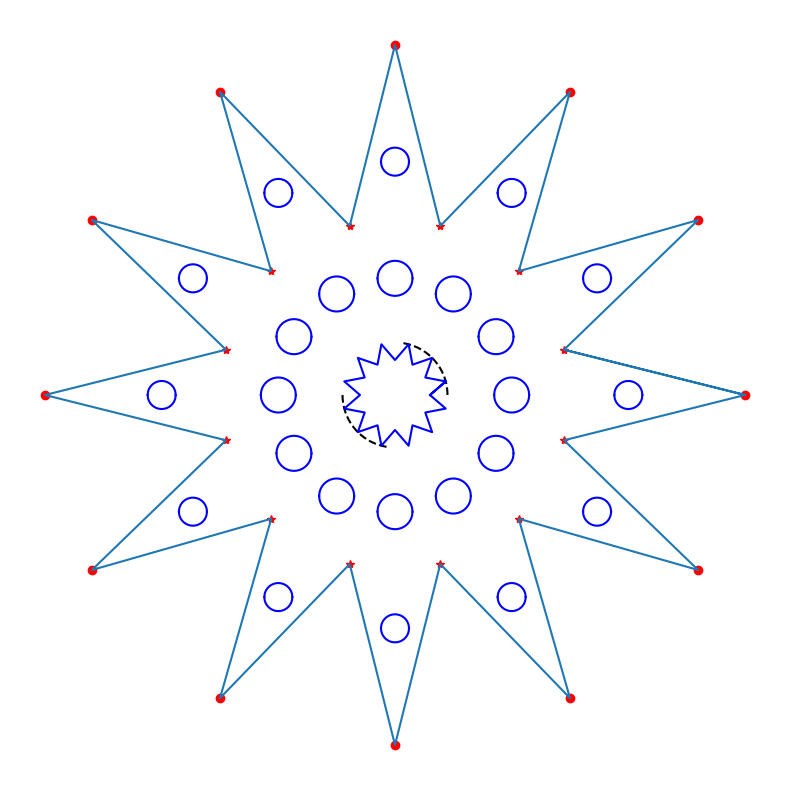
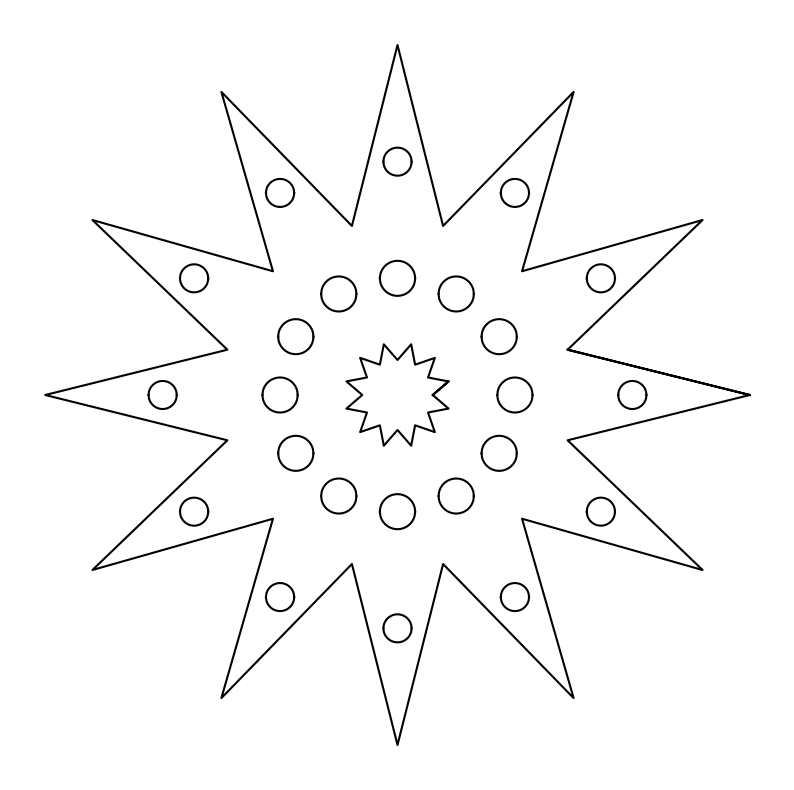

Write the Python code that produced these figures, in order.
import numpy as np
import matplotlib.pyplot as plt

def plotStar(x0, ratio, nv):
    offset = 0
    rx, ry = getStar(x0, nv, offset)

    # plot inner circle
    x0 = ratio * 10000
    x = np.linspace(x0, ratio *x0, 1000)
    y1 = np.sqrt(x0**2 - x**2)
    y2 = - np.sqrt(x0**2 - x**2)
    offset = np.pi / nv
    rx1, ry1 = getStar(x0, nv, offset)

    rx = np.array(rx)
    ry = np.array(ry)
    rx1 = np.array(rx1)
    ry1 = np.array(ry1)

    # Ensure the arrays are vertical by reshaping them.
    rx = rx.reshape(-1, 1)
    ry = ry.reshape(-1, 1)
    rx1 = rx1.reshape(-1, 1)
    ry1 = ry1.reshape(-1, 1)

    # Concatenate the inner and outer points.
    rxAll = np.hstack((rx, rx1))  # Stacks arrays in sequence vertically (row wise).
    ryAll = np.hstack((ry, ry1))  # Stacks arrays in sequence vertically (row wise).

    # Create vectors (rxVec, ryVec) that loop back to the first point
    rxVec = np.append(rxAll.flatten(), rxAll[0])
    ryVec = np.append(ryAll.flatten(), ryAll[0])

    return rxVec, ryVec, rx, ry, x, y1, y2, rx1, ry1

def getStar(x0, nv, offset):
    angles = np.linspace(0, 2*np.pi, nv, endpoint=False) + offset
    rx = x0 * np.cos(angles)
    ry = x0 * np.sin(angles)
    return rx, ry

def getCircle(r1, nv, xM):
    x1a = np.linspace(-r1, r1, 100)
    y1 = np.sqrt(r1**2 - x1a**2)
    y2 = -np.sqrt(r1**2 - x1a**2)

    angles = np.linspace(0, 2*np.pi, nv, endpoint=False)
    rxM = xM * np.cos(angles)
    ryM = xM * np.sin(angles)

    rxMatrix = (rxM[:, None] + x1a)
    ry1Matrix = (ryM[:, None] + y1)
    ry2Matrix = (ryM[:, None] + y2)

    return rxMatrix, ry1Matrix, ry2Matrix

def plotStars():
    plt.close('all')
    x0 = 10000
    ratio = 0.5
    nv = 12

    rxVec, ryVec, rx, ry, x, y1, y2, rx1, ry1 = plotStar(x0, ratio, nv)
    rxVec1, ryVec1, _, _, x, y1, y2, _, _ = plotStar(0.1 * x0, 0.15, nv)

    r1 = x0 / 20
    xM = x0 / 3
    rxMatrix, ry1Matrix, ry2Matrix = getCircle(r1, nv, xM)

    r1 = x0 / 25
    xM = 2 * x0 / 3
    rxMatrix1, ry1Matrix1, ry2Matrix1 = getCircle(r1, nv, xM)

    # Plotting main star
    plt.figure(figsize=(10,10))
    plt.plot(x, y1, 'k--', -x, y2, 'k--')
    plt.plot(rx1, ry1, 'r*')
    plt.plot(rx, ry, 'ro')
    plt.plot(rxVec, ryVec)
    plt.plot(rxVec1, ryVec1, 'b')

    for idx in range(nv):
         plt.plot(rxMatrix[idx], ry1Matrix[idx], 'b')
         plt.plot(rxMatrix[idx], ry2Matrix[idx], 'b')

    for idx in range(nv):
         plt.plot(rxMatrix1[idx], ry1Matrix1[idx], 'b')
         plt.plot(rxMatrix1[idx], ry2Matrix1[idx], 'b')

    plt.gca().set_aspect('equal', adjustable='box')
    plt.axis('off')

    # plt.savefig('sternchenTest.pdf')
    plt.savefig('sternchenTest.png')
    # plt.savefig('sternchenTest.eps')

    # Plotting secondary star
    fig, ax = plt.subplots(figsize=(10,10))
    ax.plot(rxVec, ryVec, 'k')
    ax.plot(rxVec1, ryVec1, 'k')

    for idx in range(nv):
        ax.plot(rxMatrix[idx], ry1Matrix[idx], 'k')
        ax.plot(rxMatrix[idx], ry2Matrix[idx], 'k')

    for idx in range(nv):
        ax.plot(rxMatrix1[idx], ry1Matrix1[idx], 'k')
        ax.plot(rxMatrix1[idx], ry2Matrix1[idx], 'k')

    ax.set_facecolor((1, 1, 1))
    ax.axes.xaxis.set_visible(False)
    ax.axes.yaxis.set_visible(False)
    plt.axis('off')

    plt.savefig('sternchen.pdf')
    plt.savefig('sternchen.png')
    plt.savefig('sternchen.eps')

# Run the function
plotStars()
